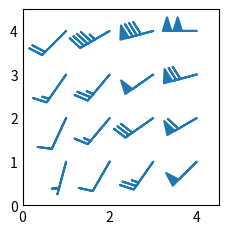

The matplotlib source for this figure:
import matplotlib.pyplot as plt
import numpy as np

plt.style.use('_mpl-gallery-nogrid')

# make data
X, Y = np.meshgrid([1,2,3,4], [1,2,3,4])
angle = np.pi / 180 * np.array([[15., 30, 35, 45],
                                [25., 40, 55, 60],
                                [35., 40, 55, 75],
                                [45., 60, 75, 90]])
amplitude = np.array([[5, 10, 25, 50],
                      [10, 15, 30, 60],
                      [15, 26, 50, 70],
                      [20, 45, 80, 100]])
U = amplitude * np.sin(angle)
V = amplitude * np.cos(angle)

# plot
fig, ax = plt.subplots()

ax.barbs(X, Y, U, V, barbcolor='C0', flagcolor='C0', length=7, linewidth=1.5)

ax.set(xlim=(0, 4.5), ylim=(0, 4.5))

plt.show()